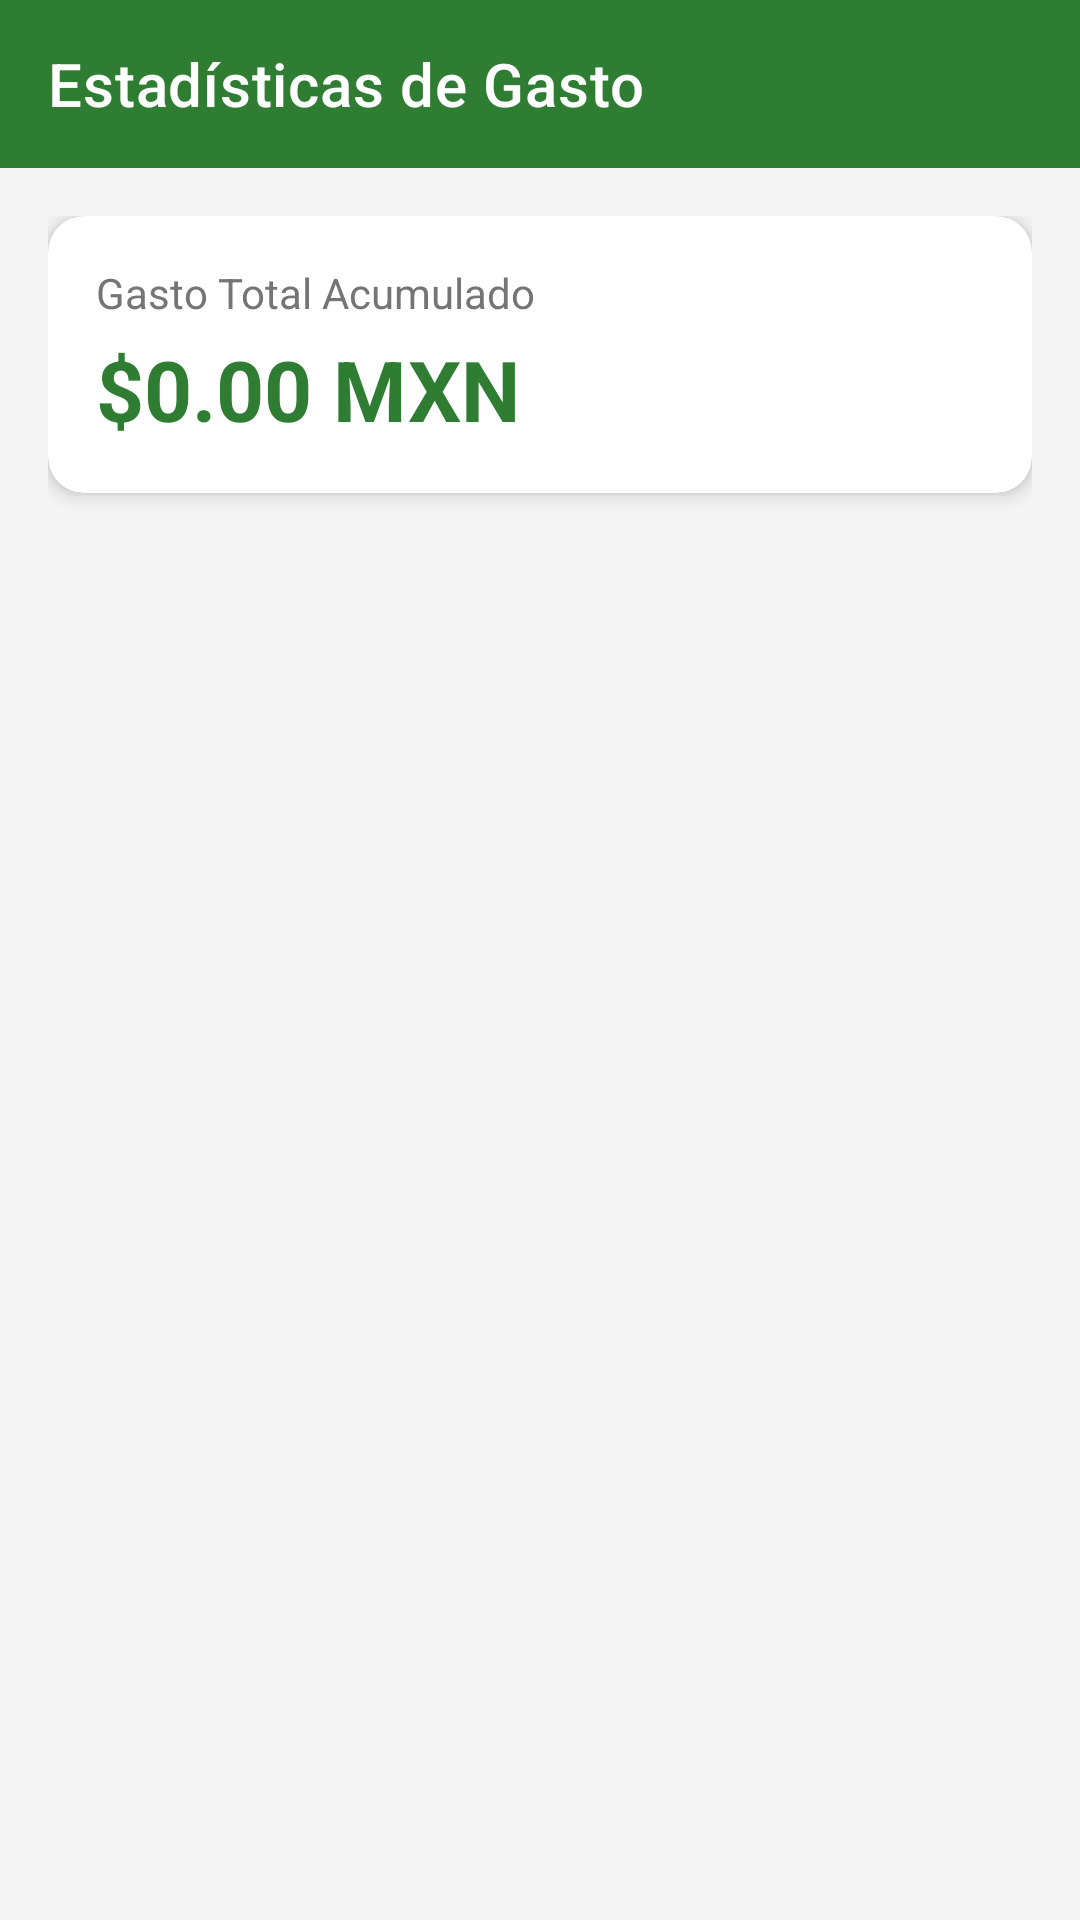

This screen was rendered from an Android layout file. Write that file and the resources it references.
<!-- AndroidManifest.xml: application theme Theme.DespensaCX -->
<!-- res/layout/activity_estadisticas.xml -->
<?xml version="1.0" encoding="utf-8"?>
<LinearLayout
    xmlns:android="http://schemas.android.com/apk/res/android"
    xmlns:app="http://schemas.android.com/apk/res-auto"
    android:layout_width="match_parent"
    android:layout_height="match_parent"
    android:orientation="vertical">

    <com.google.android.material.appbar.MaterialToolbar
        android:id="@+id/toolbarEstadisticas"
        android:layout_width="match_parent"
        android:layout_height="?attr/actionBarSize"
        android:background="?attr/colorPrimary"
        app:title="Estadísticas de Gasto"
        app:titleTextColor="?attr/colorOnPrimary" />

    <LinearLayout
        android:layout_width="match_parent"
        android:layout_height="match_parent"
        android:orientation="vertical"
        android:padding="16dp">

        <com.google.android.material.card.MaterialCardView
            android:layout_width="match_parent"
            android:layout_height="wrap_content"
            android:layout_marginBottom="16dp"
            app:cardCornerRadius="12dp"
            app:cardElevation="4dp">

            <LinearLayout
                android:layout_width="match_parent"
                android:layout_height="wrap_content"
                android:orientation="vertical"
                android:padding="16dp">

                <TextView
                    android:layout_width="wrap_content"
                    android:layout_height="wrap_content"
                    android:text="Gasto Total Acumulado"
                    android:textColor="#757575"
                    android:textSize="14sp" />

                <TextView
                    android:id="@+id/tvGastoTotalGlobal"
                    android:layout_width="wrap_content"
                    android:layout_height="wrap_content"
                    android:layout_marginTop="4dp"
                    android:text="$0.00 MXN"
                    android:textColor="?attr/colorPrimary"
                    android:textSize="28sp"
                    android:textStyle="bold" />
            </LinearLayout>
        </com.google.android.material.card.MaterialCardView>

        <androidx.recyclerview.widget.RecyclerView
            android:id="@+id/rvEstadisticas"
            android:layout_width="match_parent"
            android:layout_height="0dp"
            android:layout_weight="1" />

    </LinearLayout>
</LinearLayout>
<!-- resources referenced by this layout -->
<resources>
  <style name="Theme.DespensaCX" parent="Base.Theme.DespensaCX" />
  <style name="Base.Theme.DespensaCX" parent="Theme.MaterialComponents.DayNight.NoActionBar">
          
          <item name="colorPrimary">#2E7D32</item>
          <item name="colorOnPrimary">#FFFFFF</item>
          <item name="colorPrimaryContainer">#A5D6A7</item>
  
          
          <item name="colorSecondary">#00796B</item>
          <item name="colorOnSecondary">#FFFFFF</item>
  
          
          <item name="android:colorBackground">#F5F5F5</item>
          <item name="colorSurface">#FFFFFF</item>
          <item name="colorOnSurface">#212121</item>
  
          
          <item name="android:statusBarColor">?attr/colorPrimary</item>
          <item name="android:windowLightStatusBar">false</item>
      </style>
</resources>
